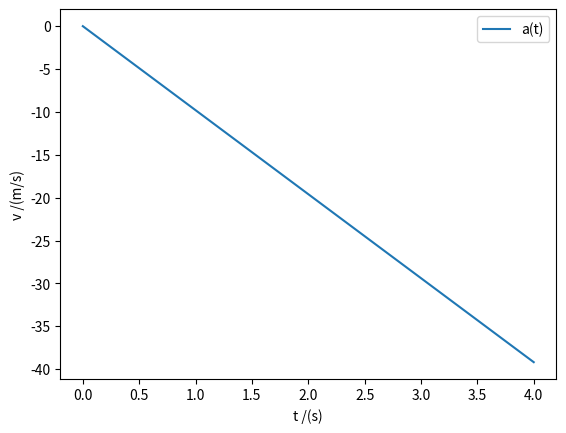

Write Python code to recreate this figure.
import matplotlib.pyplot as plt
import numpy as np

# c)

v0 = 0
t0 = 0
tf = 4
dt = 0.001
g = -9.8
n = int((tf-t0)/dt)

t = np.linspace(t0, tf, n)
v = np.zeros(n) #or np.empty(n)

v[0] = v0
for i in range(n-1):
    v[i+1] = v[i] + g*dt
    
for i in range(n-1):
    if ((t[i] > (3-dt) and t[i+1] < (3+dt))):
        print("dt, t, vy = ", dt, t[i+1], v[i+1])

plt.plot(t, v, label = "a(t)")
plt.xlabel("t /(s)")
plt.ylabel("v /(m/s)")
plt.legend()